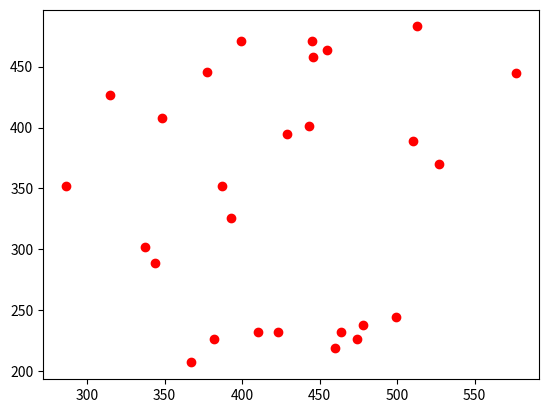

Write Python code to recreate this figure. (Note: this script raises an exception after producing the figure.)
import matplotlib.pyplot as plt
import numpy as np
import math
import scipy

data=np.array([[ 382,  226],[ 387,  352],[ 464,  232],[ 499,  244],[ 423,  232],
       [ 577,  445], [ 337,  302],[ 315,  427],[ 286,  352],[ 446,  458],
       [ 478,  238],[ 429,  395],[ 527,  370],[ 510,  389],[ 460,  219],[ 348,  408],[ 393,  326],
       [ 410,  232],[ 377,  446],[ 474,  226],[ 513,  483],[ 367,  207],[ 455,  464],[ 443,  401],
       [ 399,  471],[ 445,  471],[ 344,  289]])

center=[452, 360]


xdat = data[:,0]
ydat = data[:,1]
ndat = len( xdat )

plt.plot(xdat, ydat, 'ro')


def fit_log_spiral(xdat, ydat, afit, bfit):

    dx = np.diff(xdat)
    dy = np.diff(ydat)

    dx_1=dx**2
    dy_1=dy**2
    sum_ar=dx_1+dy_1
    sqr_arr=sum_ar**0.5

    heading = np.unwrap(np.arctan2(dy,dx))
    dphi = np.diff( heading )
    #bapprox = np.arctan( dphi/2 )

    nda_1=ndat-2

    r = sqr_arr[0:nda_1]*np.tan(math.pi/2-dphi)

    xc = xdat[0:nda_1] + r * np.cos( heading[0:nda_1] + math.pi/2)
    yc = ydat[0:nda_1] + r * np.sin( heading[0:nda_1] + math.pi/2)

    xc1 = np.mean( xc )
    yc1 = np.mean( yc )
    return xc1, yc1


def ev_spi(center_real, xdat, ydat,ndat):
    xc = center_real[0]
    yc = center_real[1]
#% convert to r,theta
    x = xdat - xc
    y = ydat - yc
    r = ( x*x + y*y )**0.5
    theta = np.arctan2( y, x )
    theta = np.unwrap( theta )
#% linearized LSQ fit for r = a exp( b * theta )
#% ln(r) = ln(a) + b * theta
    p = np.polyfit( theta, np.log(r), 1 )
    afit = np.exp( p[1] )
    bfit = p[0]
#% evaluate fit
    rfit = afit * np.exp( bfit * theta );
    dr = r - rfit;
    dr_H = np.matrix(dr)
    get_H=dr_H.getH()
    rms = np.sqrt(abs( get_H*dr / ndat ))
    return rms, afit, bfit

rms, afit, bfit= ev_spi(center, xdat, ydat,ndat)

xc,yc=fit_log_spiral(xdat, ydat, afit, bfit)

minimum = scipy.optimize.fmin(func=ev_spi, x0=center, args=( xdat, ydat,ndat))
#xfit=minimum[0]
#yfit=minimum[1]
#x = xdat - xfit;
#y = ydat - yfit
#theta = np.arctan2( y/x )
#theta1 = np.unwrap( theta )
#th_max = max( theta1 )
#th_min = min( theta1 )
#dth = (th_max - th_min)/100
#th = np.arange(th_min, th_max, dth)
#rfit = afit * np.exp( bfit * theta1 )


#plt.plot(xdat, ydat, "ro",rfit*np.cos(theta1)+xfit, rfit*np.sin(theta1)+yfit,' g', c, d, 'b+'  )


